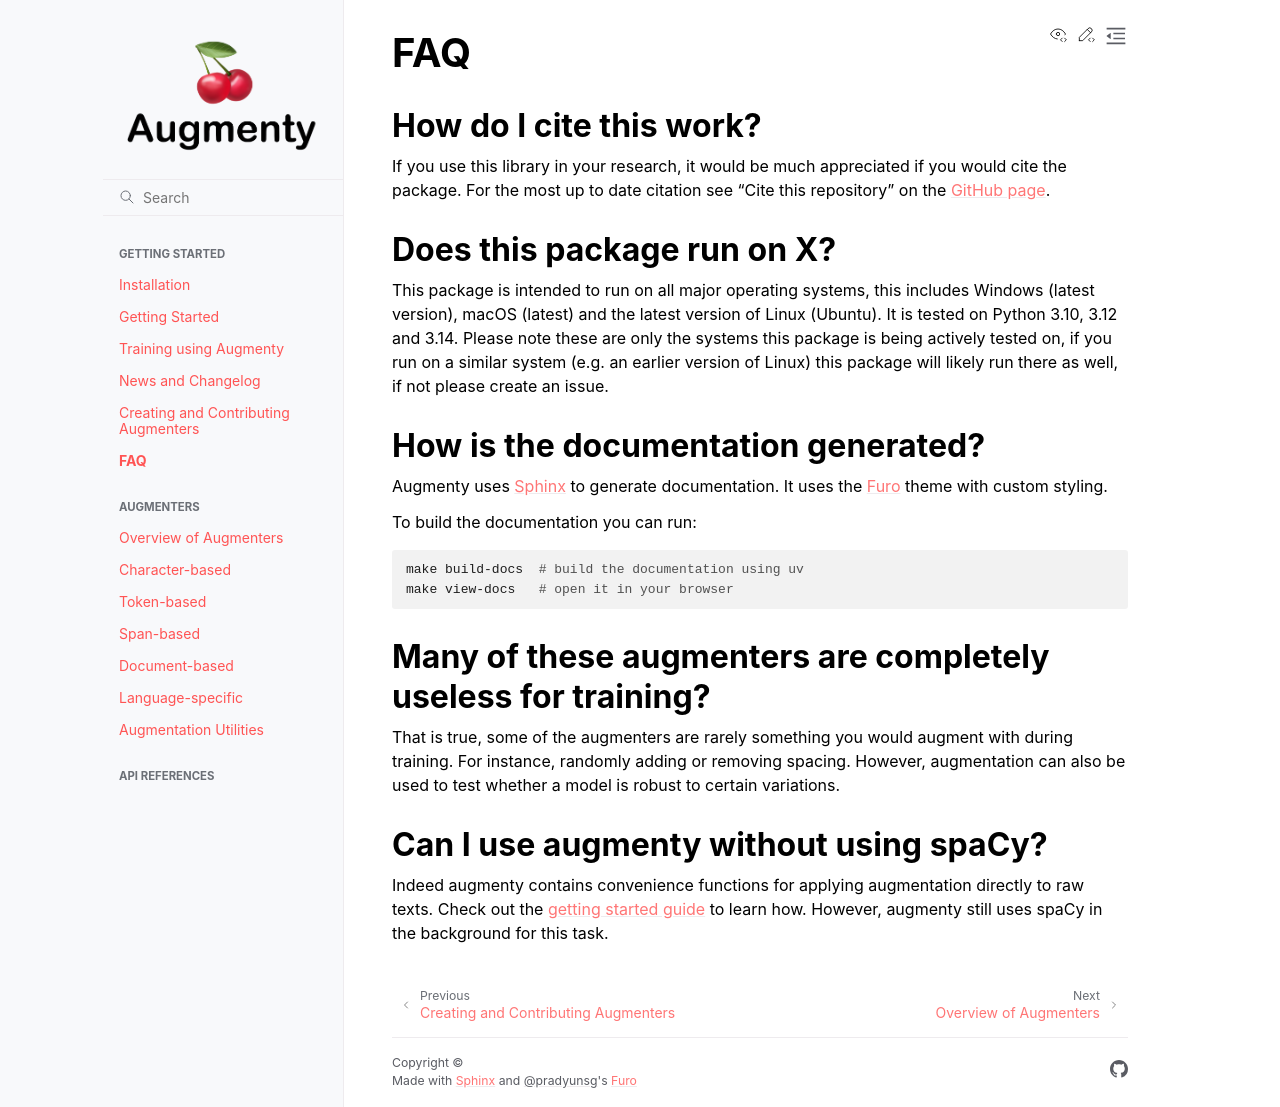

repository: KennethEnevoldsen/augmenty · page: faq.html · generator: sphinx

# FAQ

## How do I cite this work?

If you use this library in your research, it would be much appreciated if you would cite the package. For the most up to date citation see
"Cite this repository" on the [GitHub page](https://github.com/KennethEnevoldsen/augmenty).

## Does this package run on X?

This package is intended to run on all major operating systems, this includes Windows (latest version), macOS (latest) and the latest version of Linux (Ubuntu).
It is tested on Python 3.10, 3.12 and 3.14.
Please note these are only the systems this package is being actively tested on, if you run on a similar system (e.g. an earlier version of Linux) this package
will likely run there as well, if not please create an issue.

## How is the documentation generated?

Augmenty uses [Sphinx](https://www.sphinx-doc.org/en/master/index.html) to generate documentation. It uses the [Furo](https://github.com/pradyunsg/furo) theme with custom styling.

To build the documentation you can run:

```bash
make build-docs  # build the documentation using uv
make view-docs   # open it in your browser
```

## Many of these augmenters are completely useless for training?

That is true, some of the augmenters are rarely something you would augment with during training. For instance, randomly adding or removing spacing.
However, augmentation can also be used to test whether a model is robust to certain variations.

## Can I use augmenty without using spaCy?

Indeed augmenty contains convenience functions for applying augmentation directly to raw texts.
Check out the [getting started guide](tutorials/introduction.ipynb) to learn how.
However, augmenty still uses spaCy in the background for this task.
